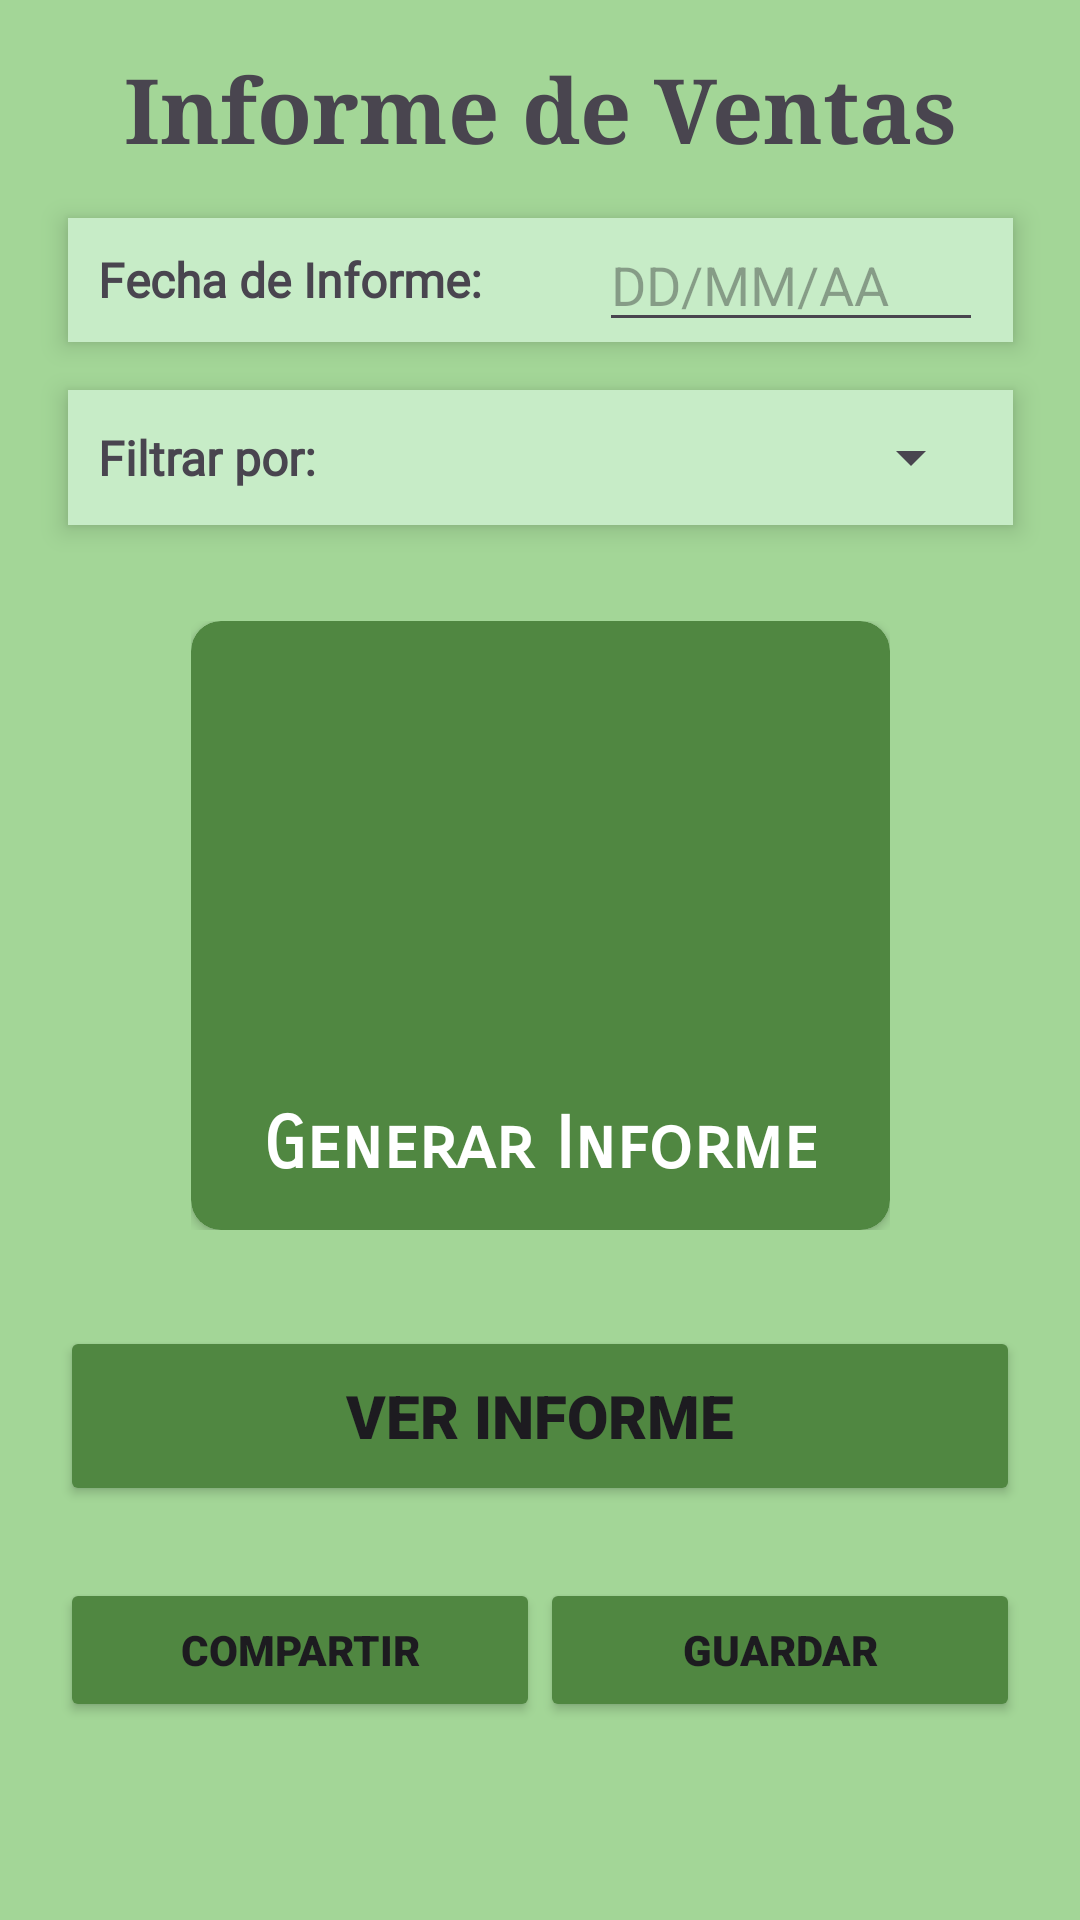

Android layout source for this screen:
<!-- AndroidManifest.xml: application theme Theme.AppMinimarketMajoni -->
<!-- res/layout/fragment_generar_informe.xml -->
<?xml version="1.0" encoding="utf-8"?>
<androidx.constraintlayout.widget.ConstraintLayout xmlns:android="http://schemas.android.com/apk/res/android"
    xmlns:app="http://schemas.android.com/apk/res-auto"
    xmlns:tools="http://schemas.android.com/tools"
    android:layout_width="match_parent"
    android:layout_height="match_parent"
    android:background="#A3D697"
    tools:context=".view.fragments.GenerarInformeFragment">

    <androidx.constraintlayout.widget.Guideline
        android:id="@+id/guideline11"
        android:layout_width="wrap_content"
        android:layout_height="wrap_content"
        android:orientation="vertical"
        app:layout_constraintGuide_begin="20dp" />

    <androidx.constraintlayout.widget.Guideline
        android:id="@+id/guideline12"
        android:layout_width="wrap_content"
        android:layout_height="wrap_content"
        android:orientation="vertical"
        app:layout_constraintGuide_end="20dp" />

    <TextView
        android:id="@+id/textView22"
        android:layout_width="wrap_content"
        android:layout_height="wrap_content"
        android:layout_marginTop="16dp"
        android:fontFamily="serif"
        android:text="@string/tituloinforme"
        android:textSize="30sp"
        android:textStyle="bold"
        app:layout_constraintEnd_toStartOf="@+id/guideline12"
        app:layout_constraintStart_toStartOf="@+id/guideline11"
        app:layout_constraintTop_toTopOf="parent" />

    <FrameLayout
        android:id="@+id/frameLayout11"
        android:layout_width="315dp"
        android:layout_height="wrap_content"
        android:layout_marginTop="16dp"
        android:background="#C7ECC7"
        android:elevation="5dp"
        app:layout_constraintEnd_toStartOf="@+id/guideline12"
        app:layout_constraintStart_toStartOf="@+id/guideline11"
        app:layout_constraintTop_toBottomOf="@+id/textView22">

        <EditText
            android:id="@+id/etdFechaInforme"
            android:layout_width="128dp"
            android:layout_height="wrap_content"
            android:layout_gravity="center_vertical|end"
            android:layout_marginEnd="10dp"
            android:ems="10"
            android:hint="@string/valetdfechainfo"
            android:inputType="date"
            tools:ignore="TouchTargetSizeCheck" />

        <TextView
            android:id="@+id/textView24"
            android:layout_width="wrap_content"
            android:layout_height="wrap_content"
            android:layout_gravity="center_vertical"
            android:layout_marginStart="10dp"
            android:fontFamily="@font/aclonica"
            android:text="Fecha de Informe:"
            android:textSize="16sp"
            android:textStyle="bold" />
    </FrameLayout>

    <FrameLayout
        android:id="@+id/frameLayout12"
        android:layout_width="315dp"
        android:layout_height="45dp"
        android:layout_marginTop="16dp"
        android:background="#C7ECC7"
        android:elevation="5dp"
        app:layout_constraintEnd_toStartOf="@+id/guideline12"
        app:layout_constraintStart_toStartOf="@+id/guideline11"
        app:layout_constraintTop_toBottomOf="@+id/frameLayout11">

        <TextView
            android:id="@+id/textView25"
            android:layout_width="wrap_content"
            android:layout_height="wrap_content"
            android:layout_gravity="center_vertical"
            android:layout_marginStart="10dp"
            android:fontFamily="@font/aclonica"
            android:text="Filtrar por:"
            android:textSize="16sp"
            android:textStyle="bold" />

        <Spinner
            android:id="@+id/spinner"
            android:layout_width="190dp"
            android:layout_height="30dp"
            android:layout_gravity="center_vertical|end"
            android:layout_marginEnd="10dp"
            tools:ignore="TouchTargetSizeCheck" />
    </FrameLayout>

    <FrameLayout
        android:id="@+id/frameLayout13"
        android:layout_width="233dp"
        android:layout_height="203dp"
        android:layout_marginTop="32dp"
        android:elevation="5dp"
        app:layout_constraintEnd_toStartOf="@+id/guideline12"
        app:layout_constraintStart_toStartOf="@+id/guideline11"
        app:layout_constraintTop_toBottomOf="@+id/frameLayout12">

        <androidx.cardview.widget.CardView
            android:id="@+id/btnGenerarInfo"
            android:layout_width="match_parent"
            android:layout_height="match_parent"
            android:backgroundTint="#508741"
            app:cardCornerRadius="10dp">

            <ImageView
                android:id="@+id/imageView11"
                android:layout_width="match_parent"
                android:layout_height="144dp"
                android:layout_marginTop="10dp"
                android:src="@drawable/ic_informeventas" />

            <TextView
                android:id="@+id/textView26"
                android:layout_width="match_parent"
                android:layout_height="wrap_content"
                android:layout_marginTop="160dp"
                android:fontFamily="sans-serif-smallcaps"
                android:text="@string/valtvgenerarinfo"
                android:textAlignment="center"
                android:textColor="#FFFFFF"
                android:textSize="24sp"
                android:textStyle="bold" />
        </androidx.cardview.widget.CardView>
    </FrameLayout>

    <Button
        android:id="@+id/btnVerInfo"
        android:layout_width="0dp"
        android:layout_height="60dp"
        android:layout_marginTop="32dp"
        android:backgroundTint="#508741"
        android:fontFamily="sans-serif-black"
        android:text="@string/valbtnverinfo"
        android:textSize="20sp"
        app:cornerRadius="10dp"
        app:icon="@drawable/baseline_query_stats_24"
        app:iconGravity="textStart"
        app:iconSize="24dp"
        app:layout_constraintEnd_toStartOf="@+id/guideline12"
        app:layout_constraintStart_toStartOf="@+id/guideline11"
        app:layout_constraintTop_toBottomOf="@+id/frameLayout13" />

    <Button
        android:id="@+id/btnCompartirInfo"
        android:layout_width="160dp"
        android:layout_height="wrap_content"
        android:layout_marginTop="24dp"
        android:backgroundTint="#508741"
        android:fontFamily="sans-serif-black"
        android:text="@string/valbtncompartir"
        android:textSize="14sp"
        app:cornerRadius="10dp"
        app:icon="@drawable/baseline_share_24"
        app:iconGravity="textStart"
        app:layout_constraintStart_toStartOf="@+id/guideline11"
        app:layout_constraintTop_toBottomOf="@+id/btnVerInfo" />

    <Button
        android:id="@+id/btnGuardarInfo"
        android:layout_width="160dp"
        android:layout_height="wrap_content"
        android:layout_marginTop="24dp"
        android:backgroundTint="#508741"
        android:fontFamily="sans-serif-black"
        android:text="@string/valbtnguardar"
        app:cornerRadius="10dp"
        app:icon="@drawable/baseline_save_alt_24"
        app:iconGravity="textStart"
        app:layout_constraintEnd_toStartOf="@+id/guideline12"
        app:layout_constraintTop_toBottomOf="@+id/btnVerInfo" />

</androidx.constraintlayout.widget.ConstraintLayout>
<!-- resources referenced by this layout -->
<resources>
  <string name="tituloinforme">Informe de Ventas</string>
  <string name="valbtncompartir">COMPARTIR</string>
  <string name="valbtnguardar">GUARDAR</string>
  <string name="valbtnverinfo">VER INFORME</string>
  <string name="valetdfechainfo">DD/MM/AA</string>
  <string name="valtvgenerarinfo">Generar Informe</string>
  <style name="Theme.AppMinimarketMajoni" parent="Base.Theme.AppMinimarketMajoni" />
  <style name="Base.Theme.AppMinimarketMajoni" parent="Theme.Material3.DayNight.NoActionBar">
          
          
      </style>
</resources>
